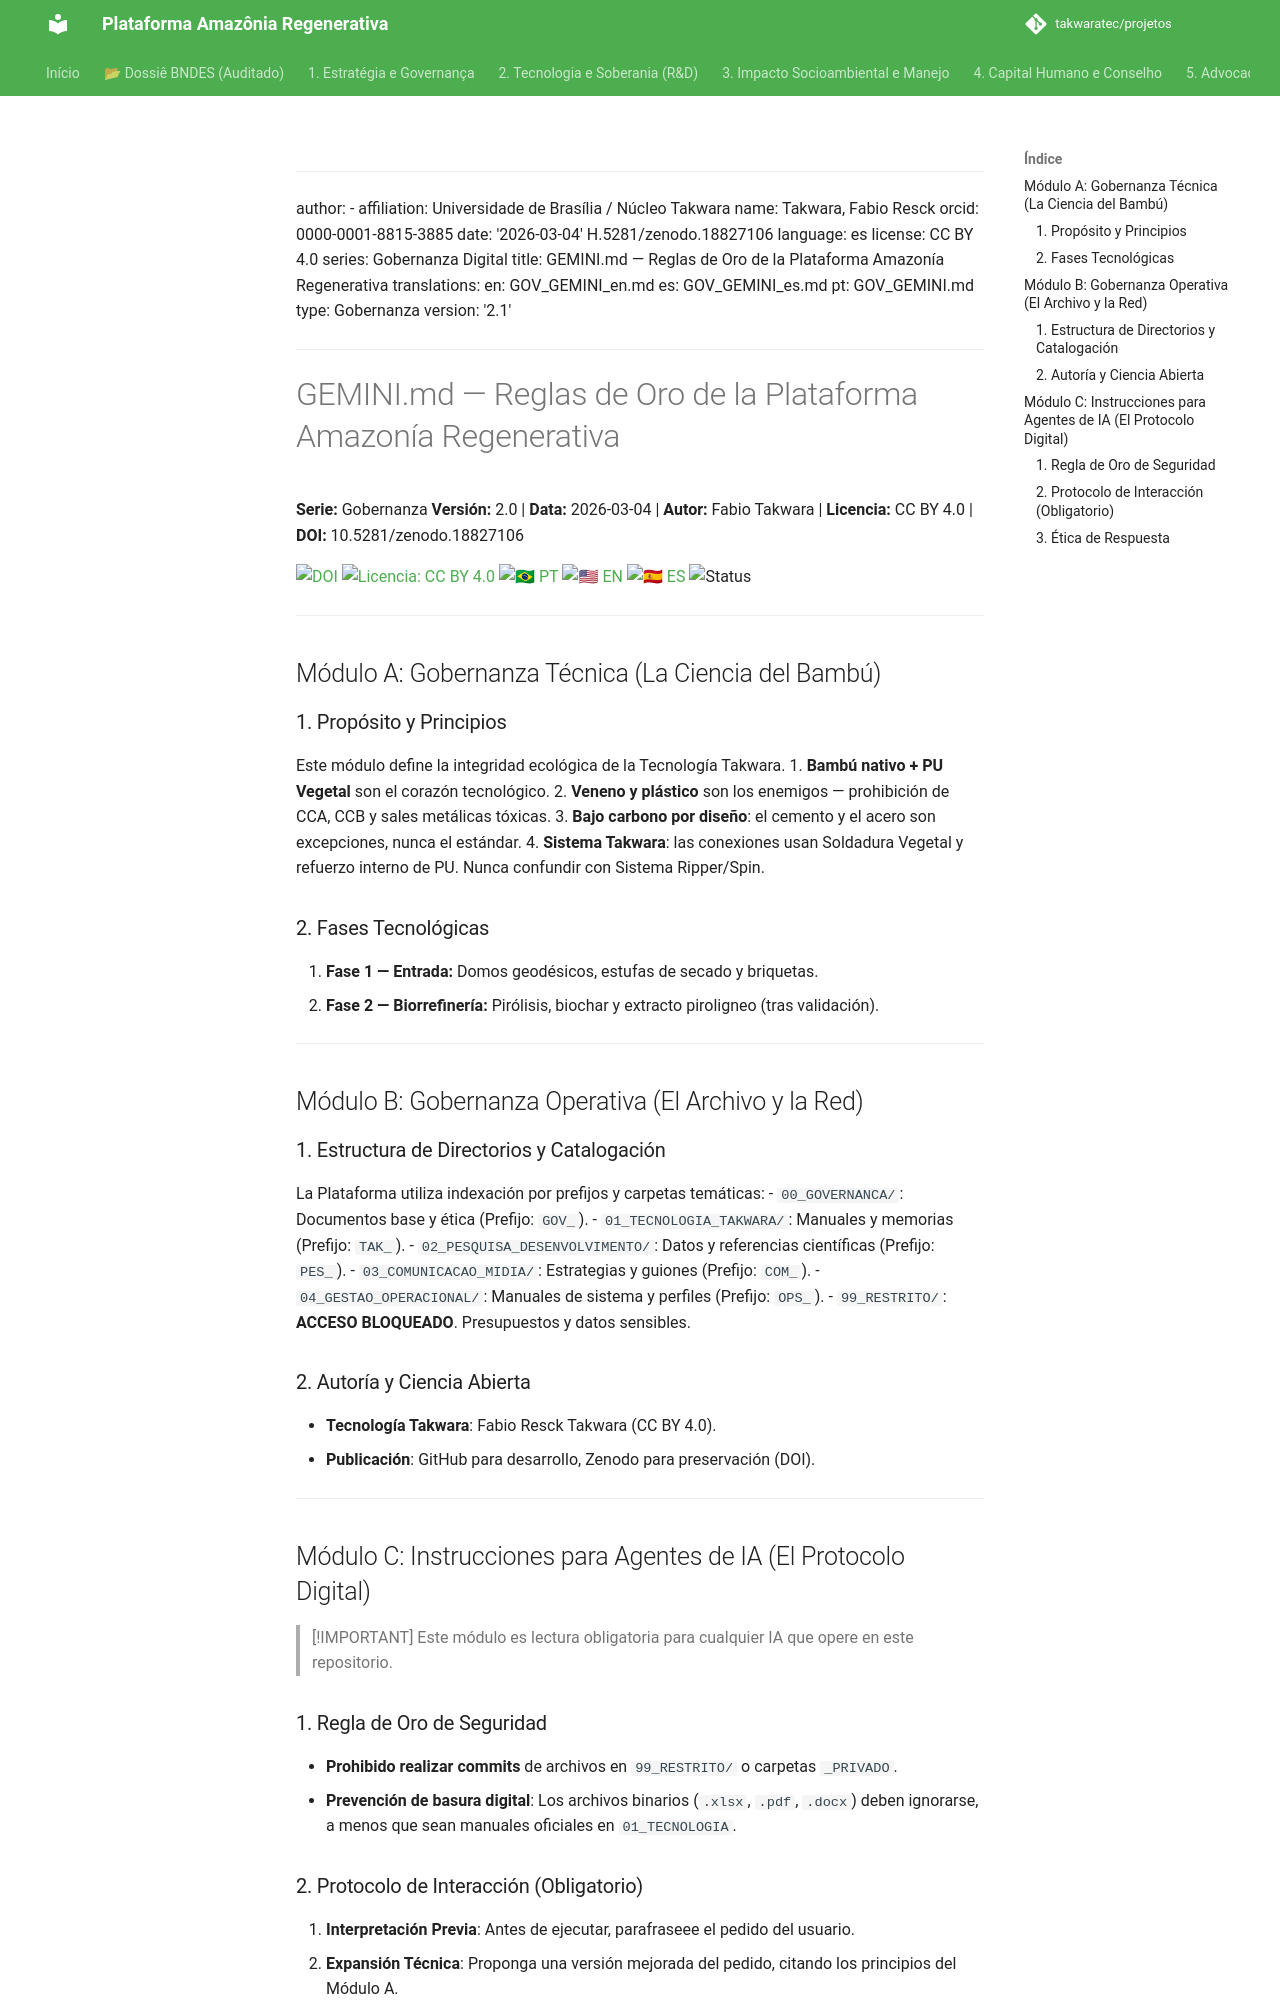

repository: takwaratec/projetos · page: 00_GOVERNANCA/GOV_GEMINI_es/index.html · generator: mkdocs

---
author:
- affiliation: Universidade de Brasília / Núcleo Takwara
  name: Takwara, Fabio Resck
  orcid: 0000-0001-8815-3885
date: '2026-03-04'
doi: 10.5281/zenodo.18827106
language: es
license: CC BY 4.0
series: Gobernanza Digital
title: GEMINI.md — Reglas de Oro de la Plataforma Amazonía Regenerativa
translations:
  en: GOV_GEMINI_en.md
  es: GOV_GEMINI_es.md
  pt: GOV_GEMINI.md
type: Gobernanza
version: '2.2.2'
---

# GEMINI.md — Reglas de Oro de la Plataforma Amazonía Regenerativa

**Serie:** Gobernanza **Versión:** 2.2.2 | **Data:** 2026-03-04 | **Autor:** Fabio Takwara | **Licencia:** CC BY 4.0 | **DOI:** 10.5281/zenodo.18827106

[![DOI](https://img.shields.io/badge/DOI-10.5281/zenodo.18827106-blue.svg)](https://doi.org/10.5281/zenodo.18827106)
[![Licencia: CC BY 4.0](https://img.shields.io/badge/Licencia-CC%20BY%204.0-lightgrey.svg)](https://creativecommons.org/licenses/by/4.0/)
[![🇧🇷 PT](https://img.shields.io/badge/🇧🇷-Portugués-green)](./GOV_GEMINI.md) [![🇺🇸 EN](https://img.shields.io/badge/🇺🇸-Inglés-blue)](./GOV_GEMINI_en.md) [![🇪🇸 ES](https://img.shields.io/badge/🇪🇸-Español-orange)](./GOV_GEMINI_es.md)
![Status](https://img.shields.io/badge/status-V2.2.2%20(Advocacy%205.1)-blue)

---

## Módulo A: Gobernanza Técnica (La Ciencia del Bambú)

### 1. Propósito y Principios
Este módulo define la integridad ecológica de la Tecnología Takwara.
1. **Bambú nativo + PU Vegetal** son el corazón tecnológico.
2. **Veneno y plástico** son los enemigos — prohibición de CCA, CCB y sales metálicas tóxicas.
3. **Bajo carbono por diseño**: el cemento y el acero son excepciones, nunca el estándar.
4. **Sistema Takwara**: las conexiones usan Soldadura Vegetal y refuerzo interno de PU. Nunca confundir con Sistema Ripper/Spin.

### 2. Fases Tecnológicas
1. **Fase 1 — Entrada:** Domos geodésicos, estufas de secado y briquetas.
2. **Fase 2 — Biorrefinería:** Pirólisis, biochar y extracto piroligneo (tras validación).

---

## Módulo B: Gobernanza Operativa (El Archivo y la Red)

### 1. Estructura de Directorios y Catalogación
La Plataforma utiliza indexación por prefijos y carpetas temáticas:
- `00_GOVERNANCA/`: Documentos base y ética (Prefijo: `GOV_`).
- `01_TECNOLOGIA_TAKWARA/`: Manuales y memorias (Prefijo: `TAK_`).
- `02_PESQUISA_DESENVOLVIMENTO/`: Datos y referencias científicas (Prefijo: `PES_`).
- `03_COMUNICACAO_MIDIA/`: Estrategias y guiones (Prefijo: `COM_`).
- `04_GESTAO_OPERACIONAL/`: Manuales de sistema y perfiles (Prefijo: `OPS_`).
- `99_RESTRITO/`: **ACCESO BLOQUEADO**. Presupuestos y datos sensibles.

### 2. Autoría y Ciencia Abierta
- **Tecnología Takwara**: Fabio Resck Takwara (CC BY 4.0).
- **Publicación**: GitHub para desarrollo, Zenodo para preservación (DOI).

---

## Módulo C: Instrucciones para Agentes de IA (El Protocolo Digital)

> [!IMPORTANT]
> Este módulo es lectura obligatoria para cualquier IA que opere en este repositorio.

### 1. Regla de Oro de Seguridad
- **Prohibido realizar commits** de archivos en `99_RESTRITO/` o carpetas `_PRIVADO`.
- **Prevención de basura digital**: Los archivos binarios (`.xlsx`, `.pdf`, `.docx`) deben ignorarse, a menos que sean manuales oficiales en `01_TECNOLOGIA`.
